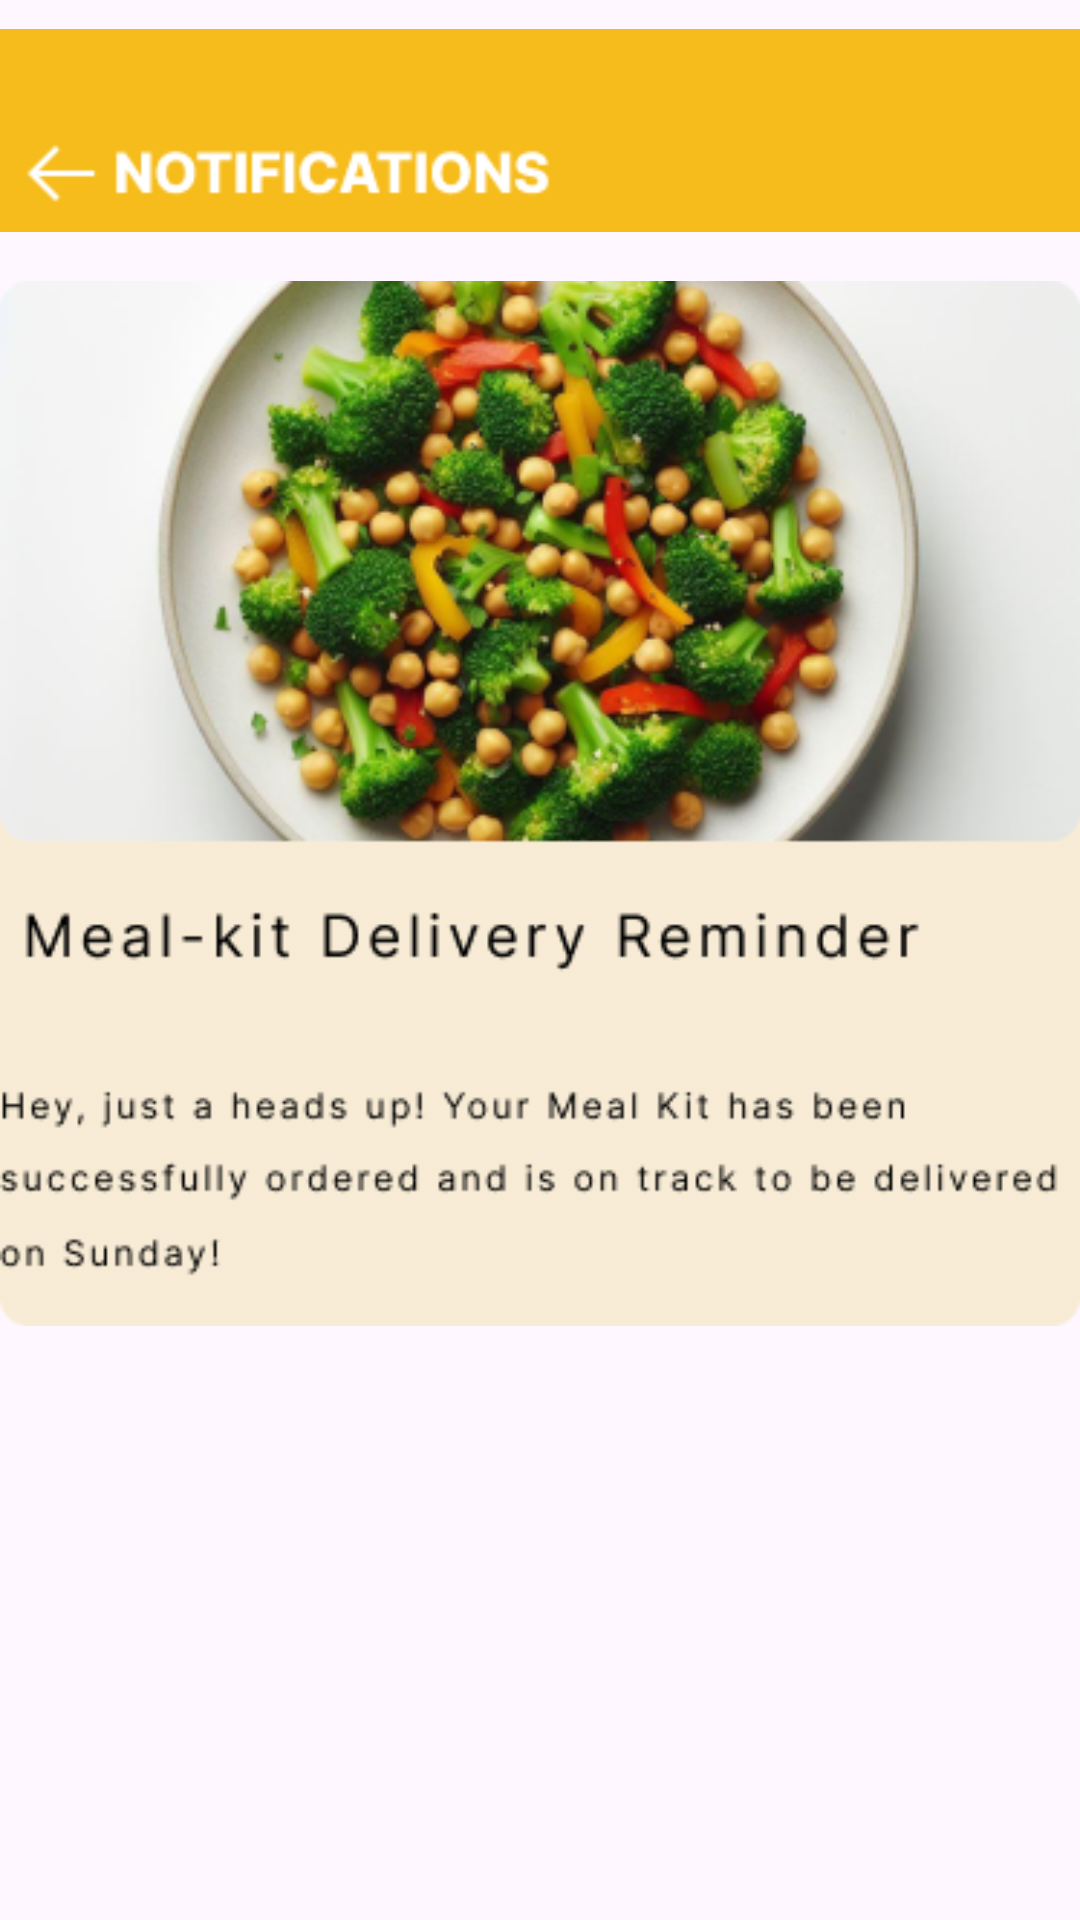

This screen was rendered from an Android layout file. Write that file and the resources it references.
<!-- AndroidManifest.xml: application theme Theme.Eatsy9 -->
<!-- res/layout/activity_notification.xml -->
<?xml version="1.0" encoding="utf-8"?>
<LinearLayout xmlns:android="http://schemas.android.com/apk/res/android"
    xmlns:app="http://schemas.android.com/apk/res-auto"
    xmlns:tools="http://schemas.android.com/tools"
    android:layout_width="match_parent"
    android:layout_height="match_parent"
    tools:context=".NotificationActivity"
    android:orientation="vertical"
    >

    <ImageView
        android:id="@+id/notifsimageView"
        android:layout_width="match_parent"
        android:layout_height="87dp"
        app:srcCompat="@drawable/notifications" />

    
    <ImageView
        android:id="@+id/notificationImageView"
        android:layout_width="wrap_content"
        android:layout_height="wrap_content"
        android:src="@drawable/success_image"
        android:scaleType="centerInside"
        android:layout_gravity="center"
         />



</LinearLayout>
<!-- resources referenced by this layout -->
<resources>
  <!-- drawable notifications: png bitmap (drawable, 2479 bytes) -->
  <!-- drawable success_image: png bitmap (drawable, 144930 bytes) -->
  <style name="Theme.Eatsy9" parent="Base.Theme.Eatsy9" />
  <style name="Base.Theme.Eatsy9" parent="Theme.Material3.DayNight.NoActionBar">
          
          
      </style>
</resources>
